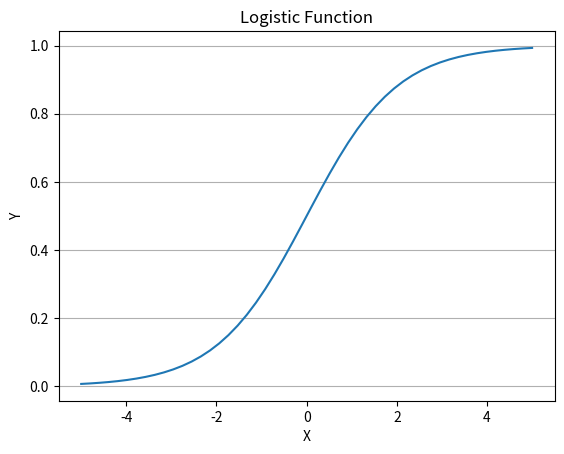

Recreate this plot in Python.
import numpy as np
import matplotlib.pyplot as plt

x = np.linspace(-5, 5)
# print(x)
y = 1 / ( 1 + np.exp(-x) )
# print(y)

plt.plot(x, y)
plt.grid(axis='y')
plt.title('Logistic Function')
plt.ylabel('Y')
plt.xlabel('X')
plt.show()